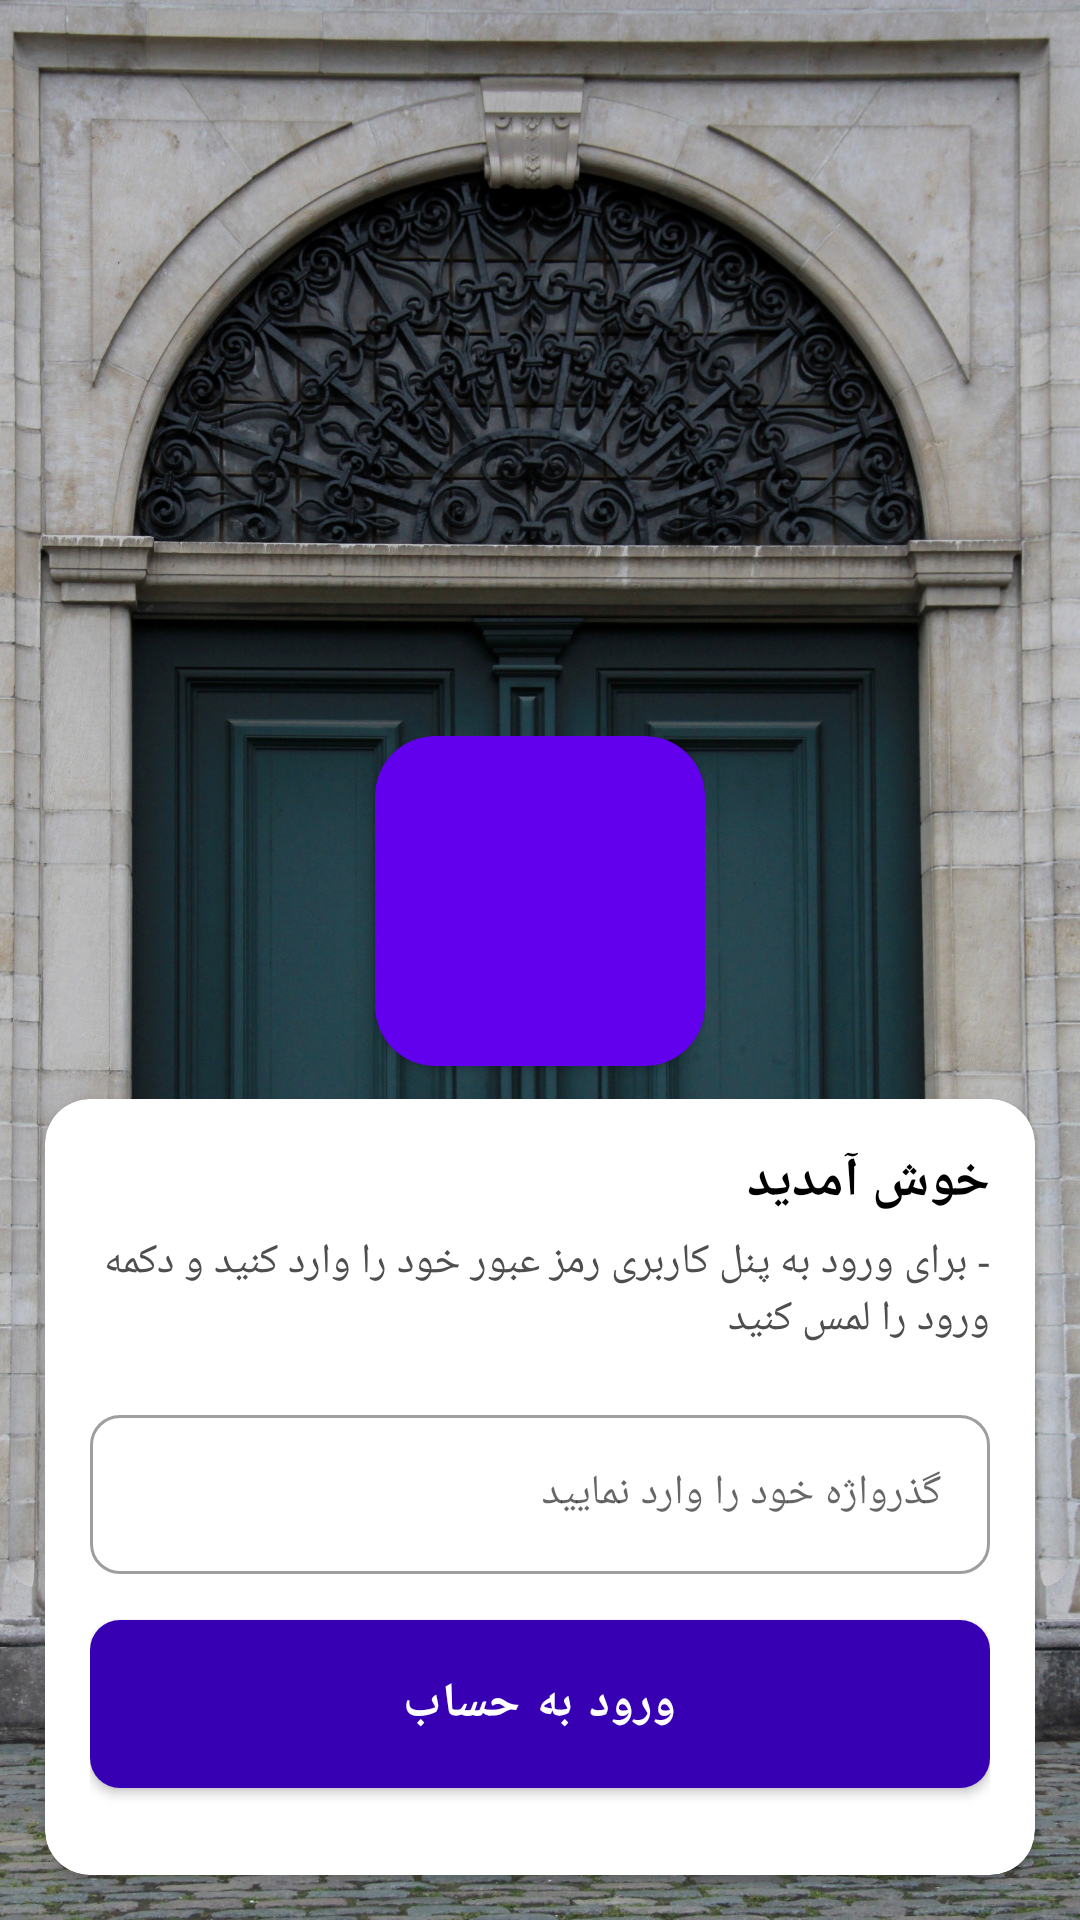

Reconstruct the res/layout file that produces this screen, plus the resources it refers to.
<!-- AndroidManifest.xml: application theme Theme.Companyux -->
<!-- res/layout/fragment_login.xml -->
<?xml version="1.0" encoding="utf-8"?>
<FrameLayout xmlns:android="http://schemas.android.com/apk/res/android"
    xmlns:app="http://schemas.android.com/apk/res-auto"
    xmlns:tools="http://schemas.android.com/tools"
    android:layout_width="match_parent"
    android:layout_height="match_parent"
    tools:context=".feature.login.LoginFragment">

    <RelativeLayout
        android:layout_width="match_parent"
        android:layout_height="match_parent">

        <ImageView
            android:layout_width="match_parent"
            android:layout_height="match_parent"
            android:scaleType="centerCrop"
            android:src="@drawable/door" />

        <View
            android:layout_width="match_parent"
            android:layout_height="match_parent"
            android:alpha=".1"
            android:background="#000" />

        <LinearLayout
            android:layout_width="wrap_content"
            android:layout_height="wrap_content"
            android:layout_centerInParent="true"
            android:gravity="center"

            android:orientation="vertical">

            <androidx.cardview.widget.CardView
                android:layout_width="wrap_content"
                android:layout_height="wrap_content"
                app:cardBackgroundColor="@color/purple_500"
                app:cardCornerRadius="20dp">

                <ImageView
                    android:layout_width="80dp"
                    android:layout_height="80dp"
                    android:layout_centerInParent="true"
                    android:layout_margin="15dp"
                    android:src="@drawable/ic_baseline_layers" />

            </androidx.cardview.widget.CardView>


            <TextView
                android:layout_width="wrap_content"
                android:layout_height="wrap_content"
                android:layout_marginTop="15dp"
                android:text="Companyux"
                android:textColor="@color/white"
                android:textSize="18dp" />


        </LinearLayout>

        <androidx.cardview.widget.CardView
            android:layout_width="match_parent"
            android:layout_height="wrap_content"
            android:layout_alignParentBottom="true"
            android:layout_margin="15dp"
            app:cardCornerRadius="15dp">

            <LinearLayout
                android:layout_width="match_parent"
                android:layout_height="wrap_content"
                android:orientation="vertical"
                android:padding="15dp">

                <TextView
                    android:layout_width="match_parent"
                    android:layout_height="wrap_content"
                    android:layout_marginBottom="5dp"
                    android:text="خوش آمدید"
                    android:textColor="@color/black"
                    android:textSize="18dp"
                    android:textStyle="bold" />

                <TextView
                    android:layout_width="match_parent"
                    android:layout_height="wrap_content"
                    android:gravity="center|right"
                    android:text="- برای ورود به پنل کاربری رمز عبور خود را وارد کنید و دکمه ورود را لمس کنید"
                    android:textColor="#4E4E4E"
                    android:textSize="14dp" />


                <com.google.android.material.textfield.TextInputLayout
                    android:id="@+id/til_cell_number"
                    style="@style/Widget.MaterialComponents.TextInputLayout.OutlinedBox"
                    android:layout_width="match_parent"
                    android:layout_height="wrap_content"
                    android:layout_marginTop="16dp"
                    android:layout_marginBottom="8dp"
                    android:hint="گذرواژه خود را وارد نمایید"
                    app:boxCornerRadiusBottomEnd="10dp"
                    app:boxCornerRadiusBottomStart="10dp"
                    app:boxCornerRadiusTopEnd="10dp"
                    app:boxCornerRadiusTopStart="10dp"
                    app:placeholderText="رمز عبور شما ...">

                    <com.google.android.material.textfield.TextInputEditText
                        android:id="@+id/edt_cell_number"
                        android:layout_width="match_parent"
                        android:layout_height="wrap_content"
                        android:imeOptions="actionDone"
                        android:inputType="numberPassword"
                        android:maxLength="11"
                        android:textSize="14dp" />

                </com.google.android.material.textfield.TextInputLayout>

                <com.google.android.material.button.MaterialButton
                    android:id="@+id/btn_login"
                    android:layout_width="match_parent"
                    android:layout_height="wrap_content"
                    android:layout_marginBottom="8dp"
                    android:minHeight="68dp"
                    android:textColor="@color/white"
                    android:text="ورود به حساب"
                    android:textSize="16dp"
                    android:textStyle="bold"
                    app:backgroundTint="@color/purple_700"
                    app:cornerRadius="10dp" />

            </LinearLayout>

        </androidx.cardview.widget.CardView>

    </RelativeLayout>


</FrameLayout>
<!-- resources referenced by this layout -->
<resources>
  <color name="black">#FF000000</color>
  <color name="purple_500">#FF6200EE</color>
  <color name="purple_700">#FF3700B3</color>
  <color name="white">#FFFFFFFF</color>
  <!-- drawable door: jpg bitmap (drawable, 693979 bytes) -->
  <style name="Theme.Companyux" parent="Theme.MaterialComponents.DayNight.NoActionBar">
          
          <item name="colorPrimary">@color/purple_500</item>
          <item name="colorPrimaryVariant">@color/purple_700</item>
          <item name="colorOnPrimary">@color/white</item>
          
          <item name="colorSecondary">@color/teal_200</item>
          <item name="colorSecondaryVariant">@color/teal_700</item>
          <item name="colorOnSecondary">@color/black</item>
          
          <item name="android:statusBarColor" tools:targetApi="l">?attr/colorPrimaryVariant</item>
          
          <item name="fontFamily">@font/yekan_font</item>
  
      </style>
  <color name="teal_200">#FF03DAC5</color>
  <color name="teal_700">#FF018786</color>
</resources>
